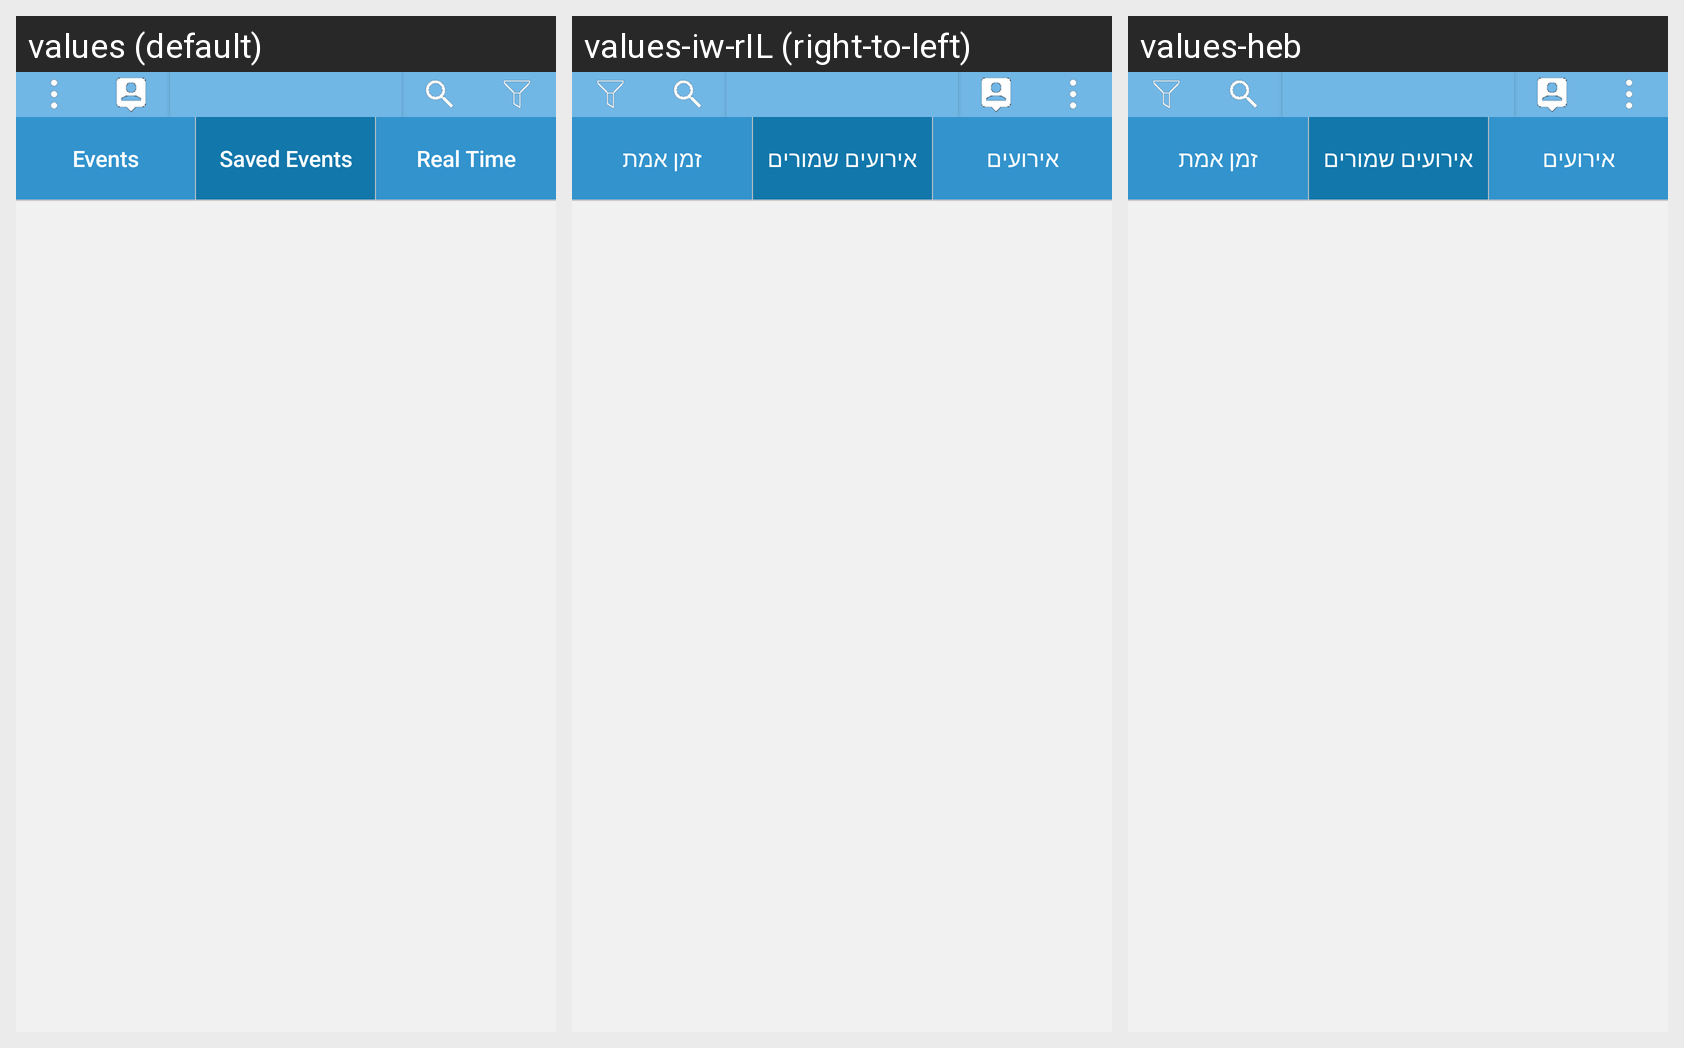

This grid shows one Android layout under several languages. Give, for every string resource on the screen, its name, the default text and each shown locale's text.
Android screen res/layout/activity_saved_event.xml rendered under 3 locales, left to right: values (default), values-iw-rIL (right-to-left), values-heb. Device: Nexus 5 (rendered at 1080×1920; each locale shown at half size, 540×960, under a caption strip naming it); theme AppTheme.
Strings drawn on this screen, with the default value and each locale's value (text and hints the layout hard-codes, and strings that could not be matched under every locale, appear in the picture but are not listed):

events
  values: Events
  values-iw-rIL: אירועים
  values-heb: אירועים

saved_events
  values: Saved Events
  values-iw-rIL: אירועים שמורים
  values-heb: אירועים שמורים

real_time
  values: Real Time
  values-iw-rIL: זמן אמת
  values-heb: זמן אמת
